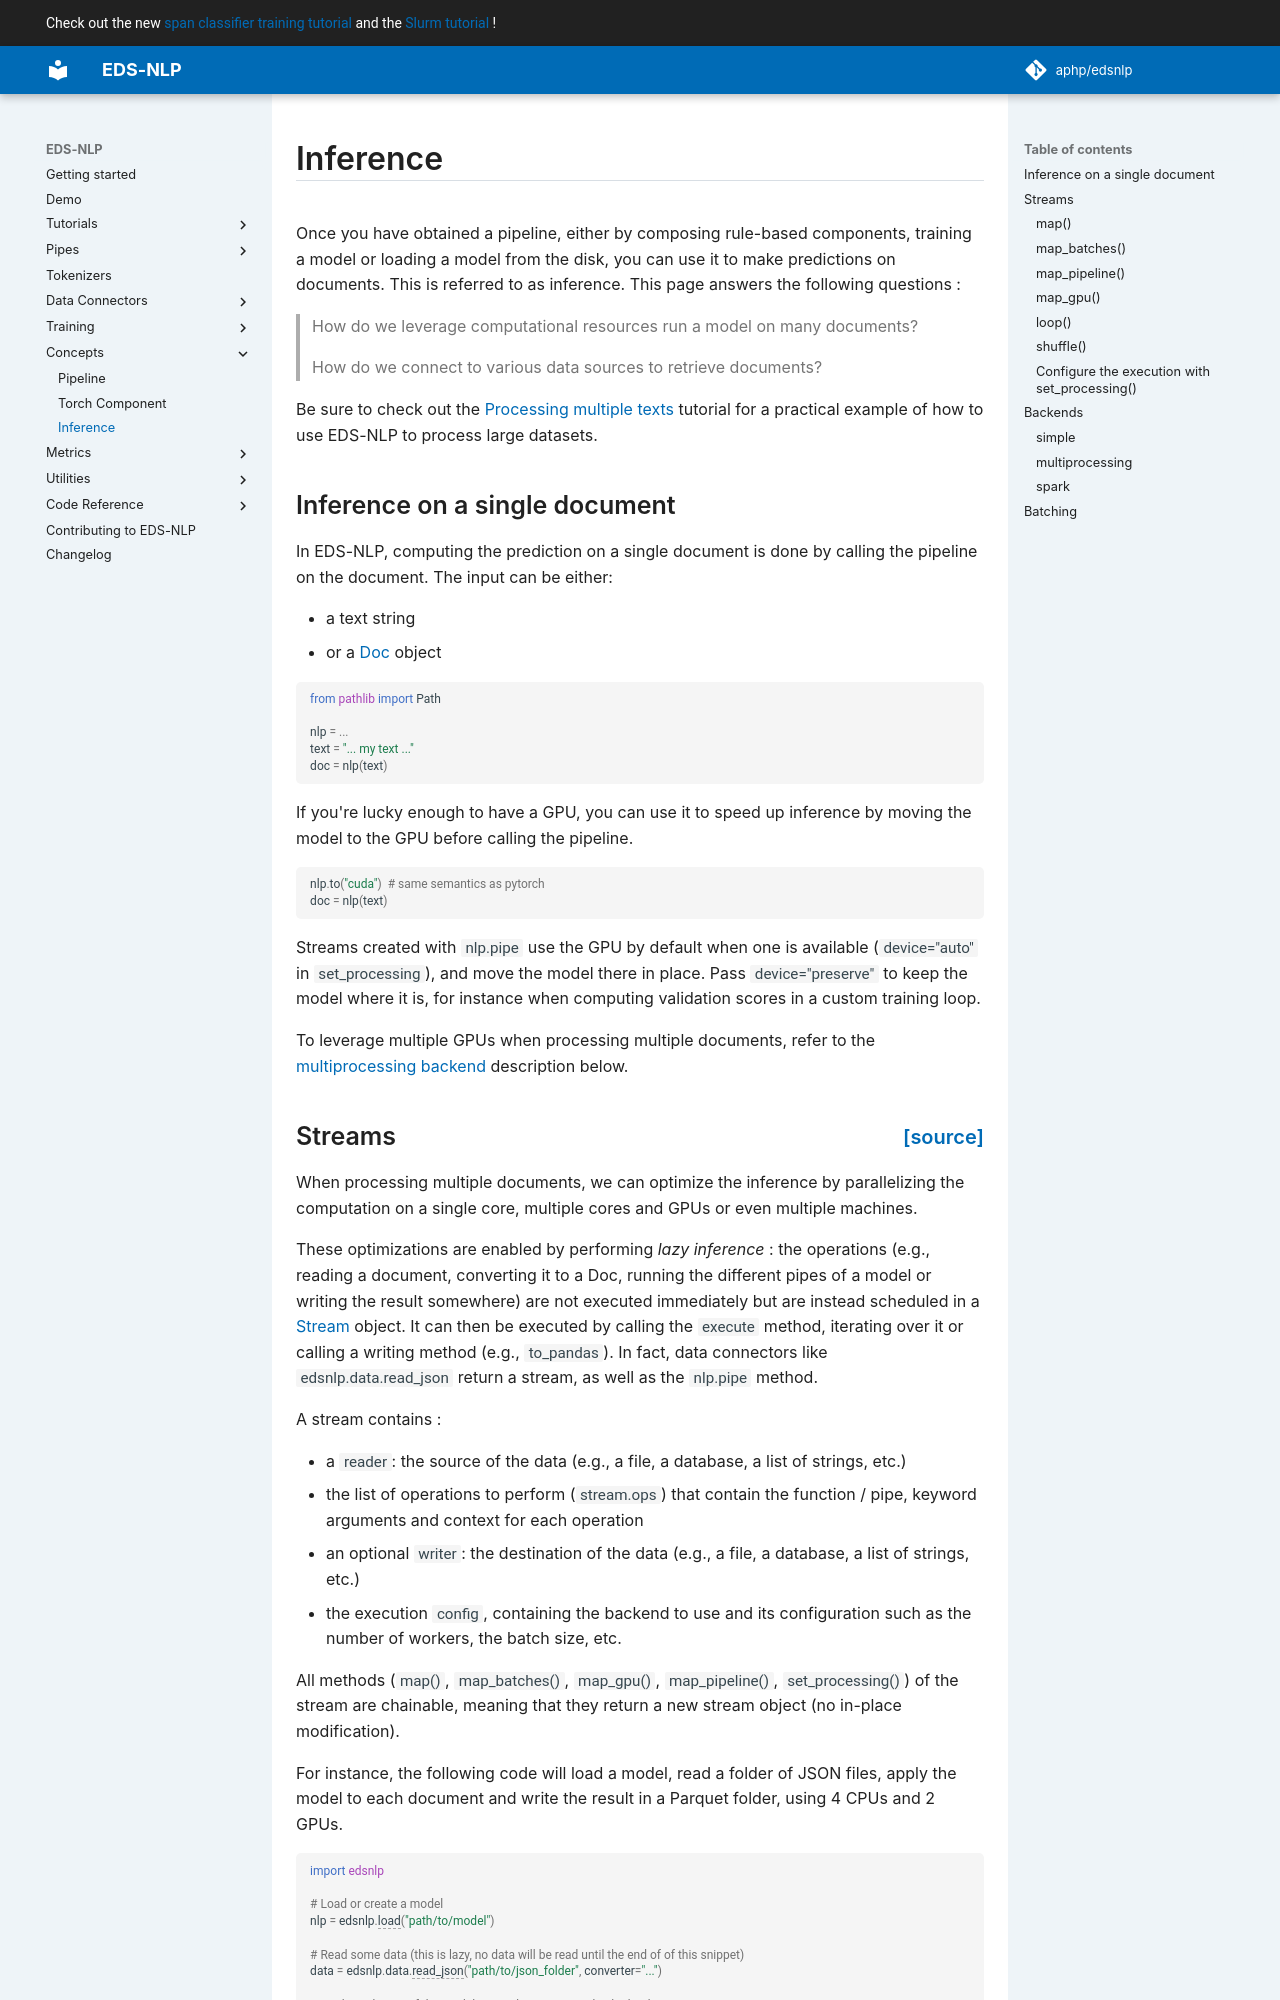

repository: aphp/edsnlp · page: latest/concepts/inference/index.html · generator: mkdocs

# Inference

Once you have obtained a pipeline, either by composing rule-based components, training a model or loading a model from the disk, you can use it to make predictions on documents. This is referred to as inference. This page answers the following questions :

> How do we leverage computational resources run a model on many documents?

> How do we connect to various data sources to retrieve documents?

Be sure to check out the [Processing multiple texts](/tutorials/multiple-texts) tutorial for a practical example of how to use EDS-NLP to process large datasets.

## Inference on a single document

In EDS-NLP, computing the prediction on a single document is done by calling the pipeline on the document. The input can be either:

- a text string
- or a [Doc](https://spacy.io/api/doc) object

```{ .python .no-check }
from pathlib import Path

nlp = ...
text = "... my text ..."
doc = nlp(text)
```

If you're lucky enough to have a GPU, you can use it to speed up inference by moving the model to the GPU before calling the pipeline.

```{ .python .no-check }
nlp.to("cuda")  # same semantics as pytorch
doc = nlp(text)
```

Streams created with `nlp.pipe` use the GPU by default when one is available (`device="auto"` in `set_processing`), and move the model there in place. Pass `device="preserve"` to keep the model where it is, for instance when computing validation scores in a custom training loop.

To leverage multiple GPUs when processing multiple documents, refer to the [multiprocessing backend][edsnlp.processing.multiprocessing.execute_multiprocessing_backend] description below.
